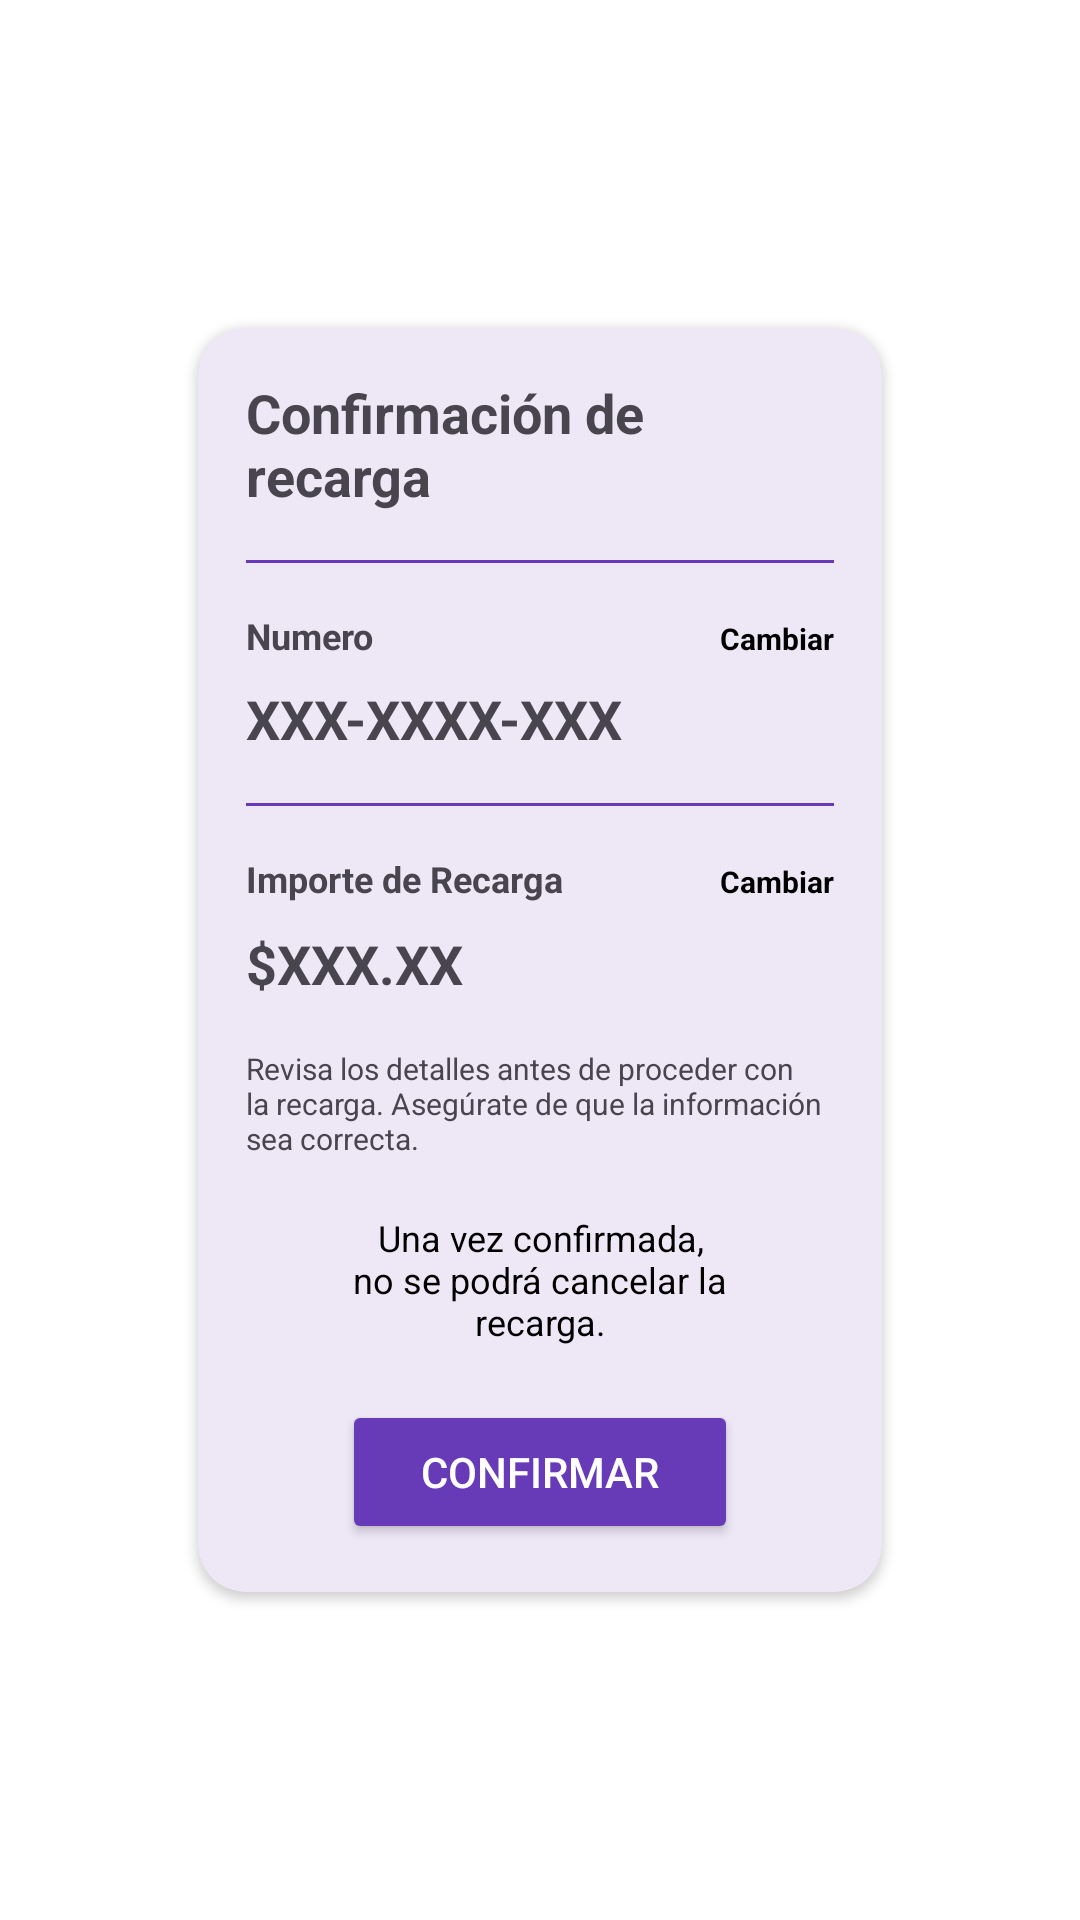

Write the Android layout XML for this screen, with the resource values it uses.
<!-- AndroidManifest.xml: application theme Theme.RecargApp -->
<!-- res/layout/recharge_confirmation_layout.xml -->
<androidx.constraintlayout.widget.ConstraintLayout xmlns:android="http://schemas.android.com/apk/res/android"
    xmlns:app="http://schemas.android.com/apk/res-auto"
    android:layout_width="match_parent"
    android:layout_height="match_parent"
    android:padding="16dp"
    android:background="@color/white">

    
    <androidx.cardview.widget.CardView
        android:id="@+id/cardView_confirmacion"
        android:layout_width="0dp"
        android:layout_height="wrap_content"
        android:minHeight="400dp"
        app:layout_constraintTop_toTopOf="parent"
        app:layout_constraintBottom_toBottomOf="parent"
        app:layout_constraintStart_toStartOf="parent"
        app:layout_constraintEnd_toEndOf="parent"
        app:cardCornerRadius="16dp"
        android:backgroundTint="@color/primaryV2"
        android:elevation="4dp"
        android:padding="16dp"
        android:layout_marginHorizontal="50dp">

        <LinearLayout
            android:layout_width="match_parent"
            android:layout_height="wrap_content"
            android:orientation="vertical"
            android:padding="16dp"
            >

            
            <TextView
                android:layout_width="wrap_content"
                android:layout_height="wrap_content"
                android:text="@string/recharge_confirmation"
                android:textSize="18sp"
                android:textStyle="bold"
                android:layout_gravity="center"
                android:layout_marginBottom="16dp"/>

            
            <View
                android:layout_width="match_parent"
                android:layout_height="1dp"
                android:background="@color/divider_color"
                android:layout_marginBottom="16dp"/>

            
            <LinearLayout
                android:layout_width="match_parent"
                android:layout_height="wrap_content"
                android:orientation="horizontal"
                android:layout_marginBottom="8dp">

                <TextView
                    android:layout_width="0dp"
                    android:layout_height="wrap_content"
                    android:layout_weight="1"
                    android:text="@string/number"
                    android:textSize="12sp"
                    android:textStyle="bold"
                    android:layout_marginBottom="-1dp"/>

                <TextView
                    android:id="@+id/textView_cambiar_numero"
                    android:layout_width="wrap_content"
                    android:layout_height="wrap_content"
                    android:text="@string/change"
                    android:textColor="@color/black"
                    android:textSize="10dp"
                    android:textStyle="bold"
                    android:layout_marginBottom="-1dp"/>

            </LinearLayout>

            
            <TextView
                android:id="@+id/textView_numero"
                android:layout_width="wrap_content"
                android:layout_height="wrap_content"
                android:text="XXX-XXXX-XXX"
                android:textSize="18sp"
                android:textStyle="bold"
                android:layout_marginBottom="16dp"
                />

            
            <View
                android:layout_width="match_parent"
                android:layout_height="1dp"
                android:background="@color/divider_color"
                android:layout_marginBottom="16dp"/>

            
            <LinearLayout
                android:layout_width="match_parent"
                android:layout_height="wrap_content"
                android:orientation="horizontal"
                android:layout_marginBottom="8dp">

                <TextView
                    android:layout_width="0dp"
                    android:layout_height="wrap_content"
                    android:layout_weight="1"
                    android:text="@string/recharge_import"
                    android:textSize="12sp"
                    android:textStyle="bold"/>

                <TextView
                    android:id="@+id/textView_cambiar_importe"
                    android:layout_width="wrap_content"
                    android:layout_height="wrap_content"
                    android:text="@string/change"
                    android:textColor="@color/black"
                    android:textSize="10sp"
                    android:textStyle="bold"/>
            </LinearLayout>

            
            <TextView
                android:id="@+id/textView_importe"
                android:layout_width="wrap_content"
                android:layout_height="wrap_content"
                android:text="$XXX.XX"
                android:textSize="18sp"
                android:textStyle="bold"
                android:layout_marginBottom="16dp"/>

            
            <TextView
                android:layout_width="match_parent"
                android:layout_height="wrap_content"
                android:text="@string/caution_alert"
                android:textSize="10sp"
                android:layout_marginBottom="16dp"
                android:gravity="start"
                />

            

            
            <TextView
                android:layout_width="match_parent"
                android:layout_height="wrap_content"
                android:layout_marginBottom="16dp"
                android:layout_marginHorizontal="32dp"
                android:background="@color/secondary"
                android:drawableTop="@drawable/ic_warning"
                android:gravity="center_horizontal"
                android:textAlignment="center"
                android:padding="2dp"
                android:text="@string/confirmation_alert"
                android:textColor="@color/black"
                android:textSize="12sp" />

            <Button
                android:id="@+id/button_confirmar_recarga"
                android:layout_width="match_parent"
                android:layout_height="wrap_content"
                android:text="Confirmar"
                android:backgroundTint="@color/primary"
                android:textColor="@color/white"
                android:layout_marginHorizontal="32dp"/>

        </LinearLayout>
    </androidx.cardview.widget.CardView>

</androidx.constraintlayout.widget.ConstraintLayout>
<!-- resources referenced by this layout -->
<resources>
  <color name="black">#FF000000</color>
  <color name="divider_color">#673AB7</color>
  <color name="primary">#673AB7</color>
  <color name="primaryV2">#EDE7F6</color>
  <color name="secondary">#EDE7F6</color>
  <color name="white">#FFFFFFFF</color>
  <string name="caution_alert">Revisa los detalles antes de proceder con la recarga. Asegúrate de que la información sea correcta.</string>
  <string name="change">Cambiar</string>
  <string name="confirmation_alert">Una vez confirmada, no se podrá cancelar la recarga.</string>
  <string name="number">Numero</string>
  <string name="recharge_confirmation">Confirmación de recarga</string>
  <string name="recharge_import">Importe de Recarga</string>
  <style name="Theme.RecargApp" parent="Base.Theme.RecargApp" />
  <style name="Base.Theme.RecargApp" parent="Theme.Material3.Light.NoActionBar">
          
          
      </style>
</resources>
